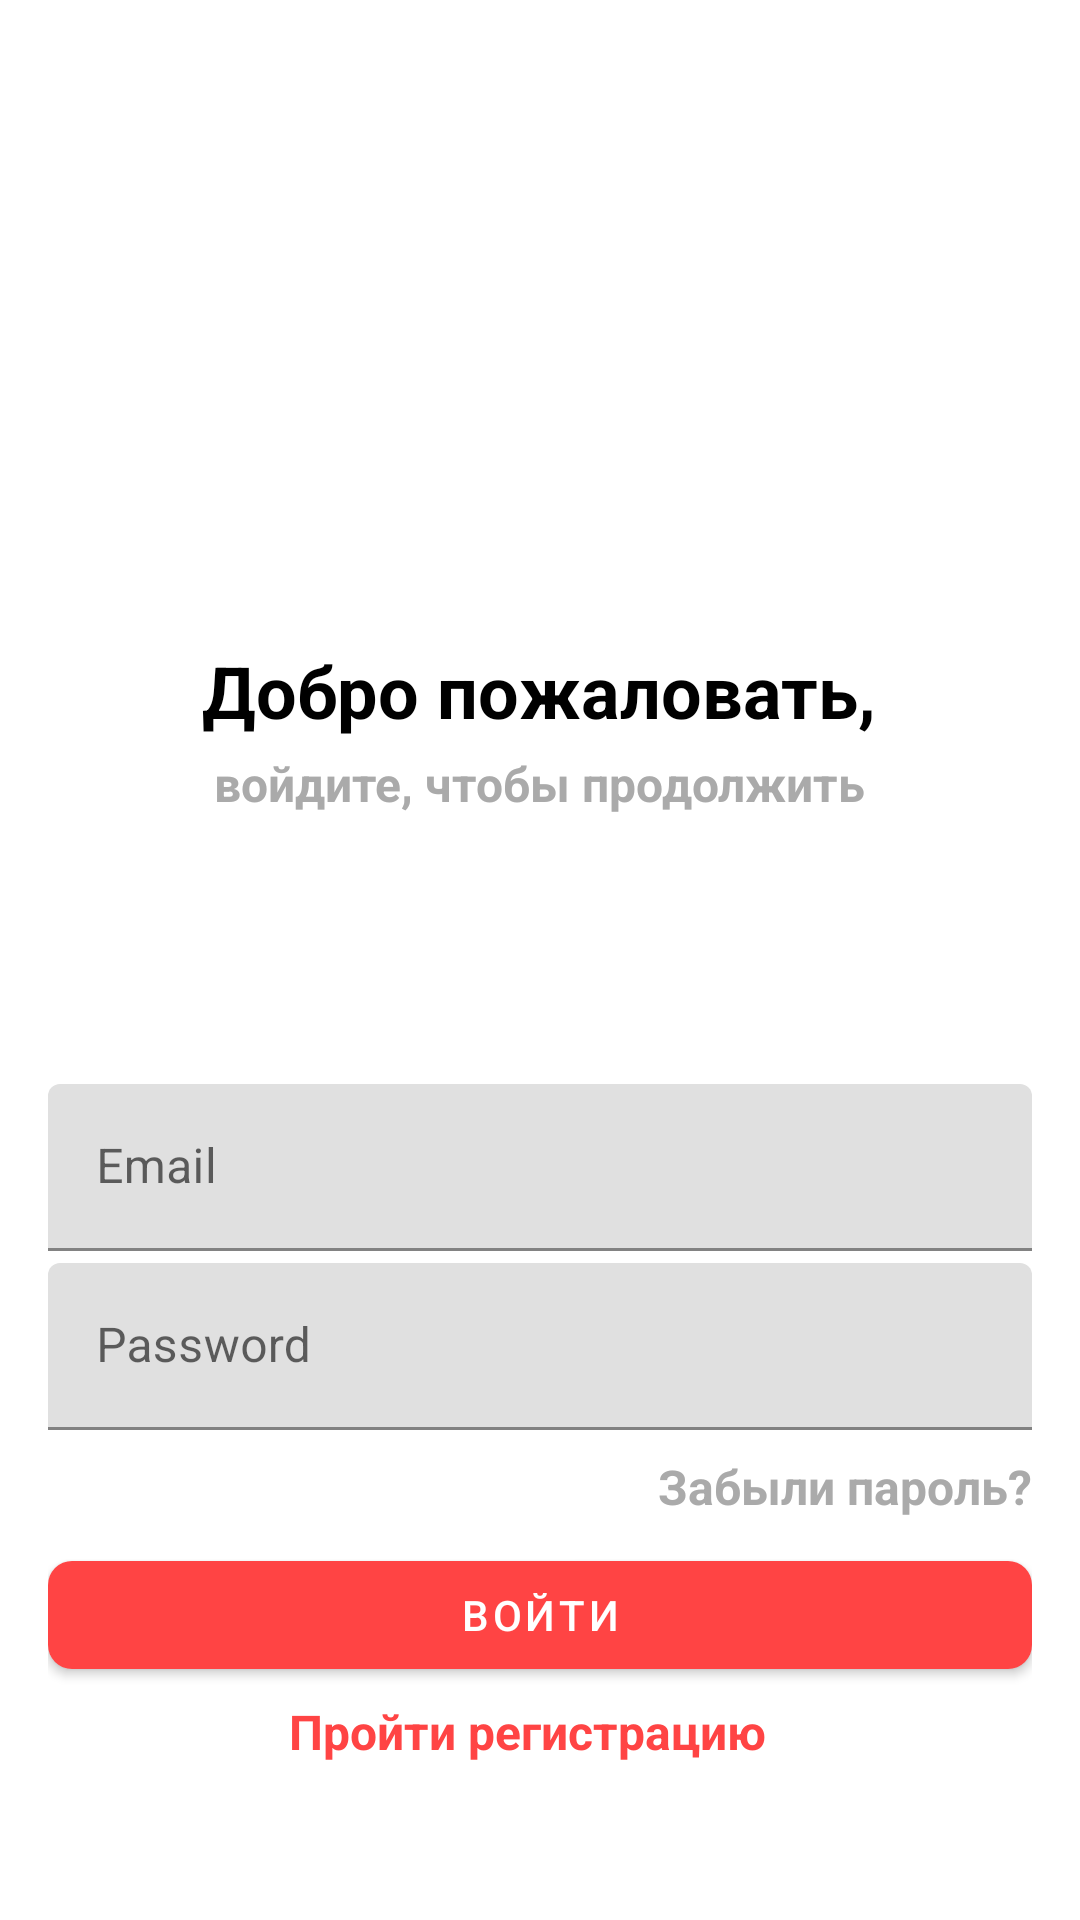

Here is an Android app screen rendered from its layout file. Give the layout XML and the strings, colors and styles it references.
<!-- AndroidManifest.xml: application theme Theme.NavigationSignUp -->
<!-- res/layout/fragment_login.xml -->
<?xml version="1.0" encoding="utf-8"?>
<LinearLayout xmlns:android="http://schemas.android.com/apk/res/android"
    xmlns:app="http://schemas.android.com/apk/res-auto"
    android:layout_width="match_parent"
    android:layout_height="match_parent"
    android:layout_marginHorizontal="32dp"
    android:orientation="vertical"
    android:padding="16dp">


    <ImageView
        android:id="@+id/imageView"
        android:layout_width="150dp"
        android:layout_height="150dp"
        android:layout_gravity="center"
        android:layout_marginTop="16dp"
        app:srcCompat="@drawable/liverpool" />

    <TextView
        android:layout_width="wrap_content"
        android:layout_height="wrap_content"
        android:layout_gravity="center"
        android:layout_marginTop="32dp"
        android:text="Добро пожаловать,"
        android:textColor="@color/black"
        android:textSize="24sp"
        android:textStyle="bold" />

    <TextView
        android:layout_width="wrap_content"
        android:layout_height="wrap_content"
        android:layout_gravity="center"
        android:layout_marginTop="4dp"
        android:text="войдите, чтобы продолжить"
        android:textColor="@android:color/darker_gray"
        android:textSize="16sp"
        android:textStyle="bold" />

    <Space
        android:layout_width="0dp"
        android:layout_height="0dp"
        android:layout_weight="1" />

    <com.google.android.material.textfield.TextInputLayout
        android:layout_width="match_parent"
        android:layout_height="wrap_content"
        android:hint="Email">

        <com.google.android.material.textfield.TextInputEditText
            android:id="@+id/etEmail"
            android:layout_width="match_parent"
            android:layout_height="wrap_content"
            android:inputType="textEmailAddress"
            android:maxLength="50"
            android:maxLines="1"
            android:singleLine="true"
            android:textColor="@android:color/darker_gray" />
    </com.google.android.material.textfield.TextInputLayout>

    <com.google.android.material.textfield.TextInputLayout
        android:layout_width="match_parent"
        android:layout_height="wrap_content"
        android:layout_marginTop="4dp"
        android:hint="Password">

        <com.google.android.material.textfield.TextInputEditText
            android:id="@+id/etPassword"
            android:layout_width="match_parent"
            android:layout_height="wrap_content"
            android:inputType="textPassword"
            android:maxLength="50"
            android:maxLines="1"
            android:singleLine="true"
            android:textColor="@android:color/darker_gray" />
    </com.google.android.material.textfield.TextInputLayout>

    <TextView
        android:layout_width="wrap_content"
        android:layout_height="wrap_content"
        android:layout_gravity="end"
        android:layout_marginTop="8dp"
        android:text="Забыли пароль?"
        android:textColor="@android:color/darker_gray"
        android:textSize="16sp"
        android:textStyle="bold" />

    <com.google.android.material.button.MaterialButton
        android:id="@+id/bLogin"
        android:layout_width="match_parent"
        android:layout_height="wrap_content"
        android:layout_marginTop="8dp"
        android:text="Войти"
        app:backgroundTint="@android:color/holo_red_light"
        app:cornerRadius="8dp" />

    <TextView
        android:id="@+id/tvStartRegistration"
        android:layout_width="wrap_content"
        android:layout_height="wrap_content"
        android:layout_gravity="center"
        android:layout_marginTop="4dp"
        android:layout_marginEnd="4dp"
        android:layout_marginBottom="36dp"
        android:text="Пройти регистрацию"
        android:textColor="@android:color/holo_red_light"
        android:textSize="16sp"
        android:textStyle="bold" />


</LinearLayout>
<!-- resources referenced by this layout -->
<resources>
  <style name="Theme.NavigationSignUp" parent="Theme.MaterialComponents.DayNight.DarkActionBar">
          
          <item name="colorPrimary">#FF0000</item>
          <item name="colorPrimaryVariant">#A60000</item>
          <item name="colorOnPrimary">@color/white</item>
          
          <item name="colorSecondary">@color/teal_200</item>
          <item name="colorSecondaryVariant">@color/teal_700</item>
          <item name="colorOnSecondary">@color/black</item>
          
          <item name="android:statusBarColor" tools:targetApi="l">?attr/colorPrimaryVariant</item>
          
      </style>
  <!-- not gathered from this repository: default colours our renderer supplied (Android Studio template values) -->
  <color name="teal_200">#FF03DAC5</color>
  <color name="teal_700">#FF018786</color>
  <color name="black">#FF000000</color>
  <color name="white">#FFFFFFFF</color>
</resources>
